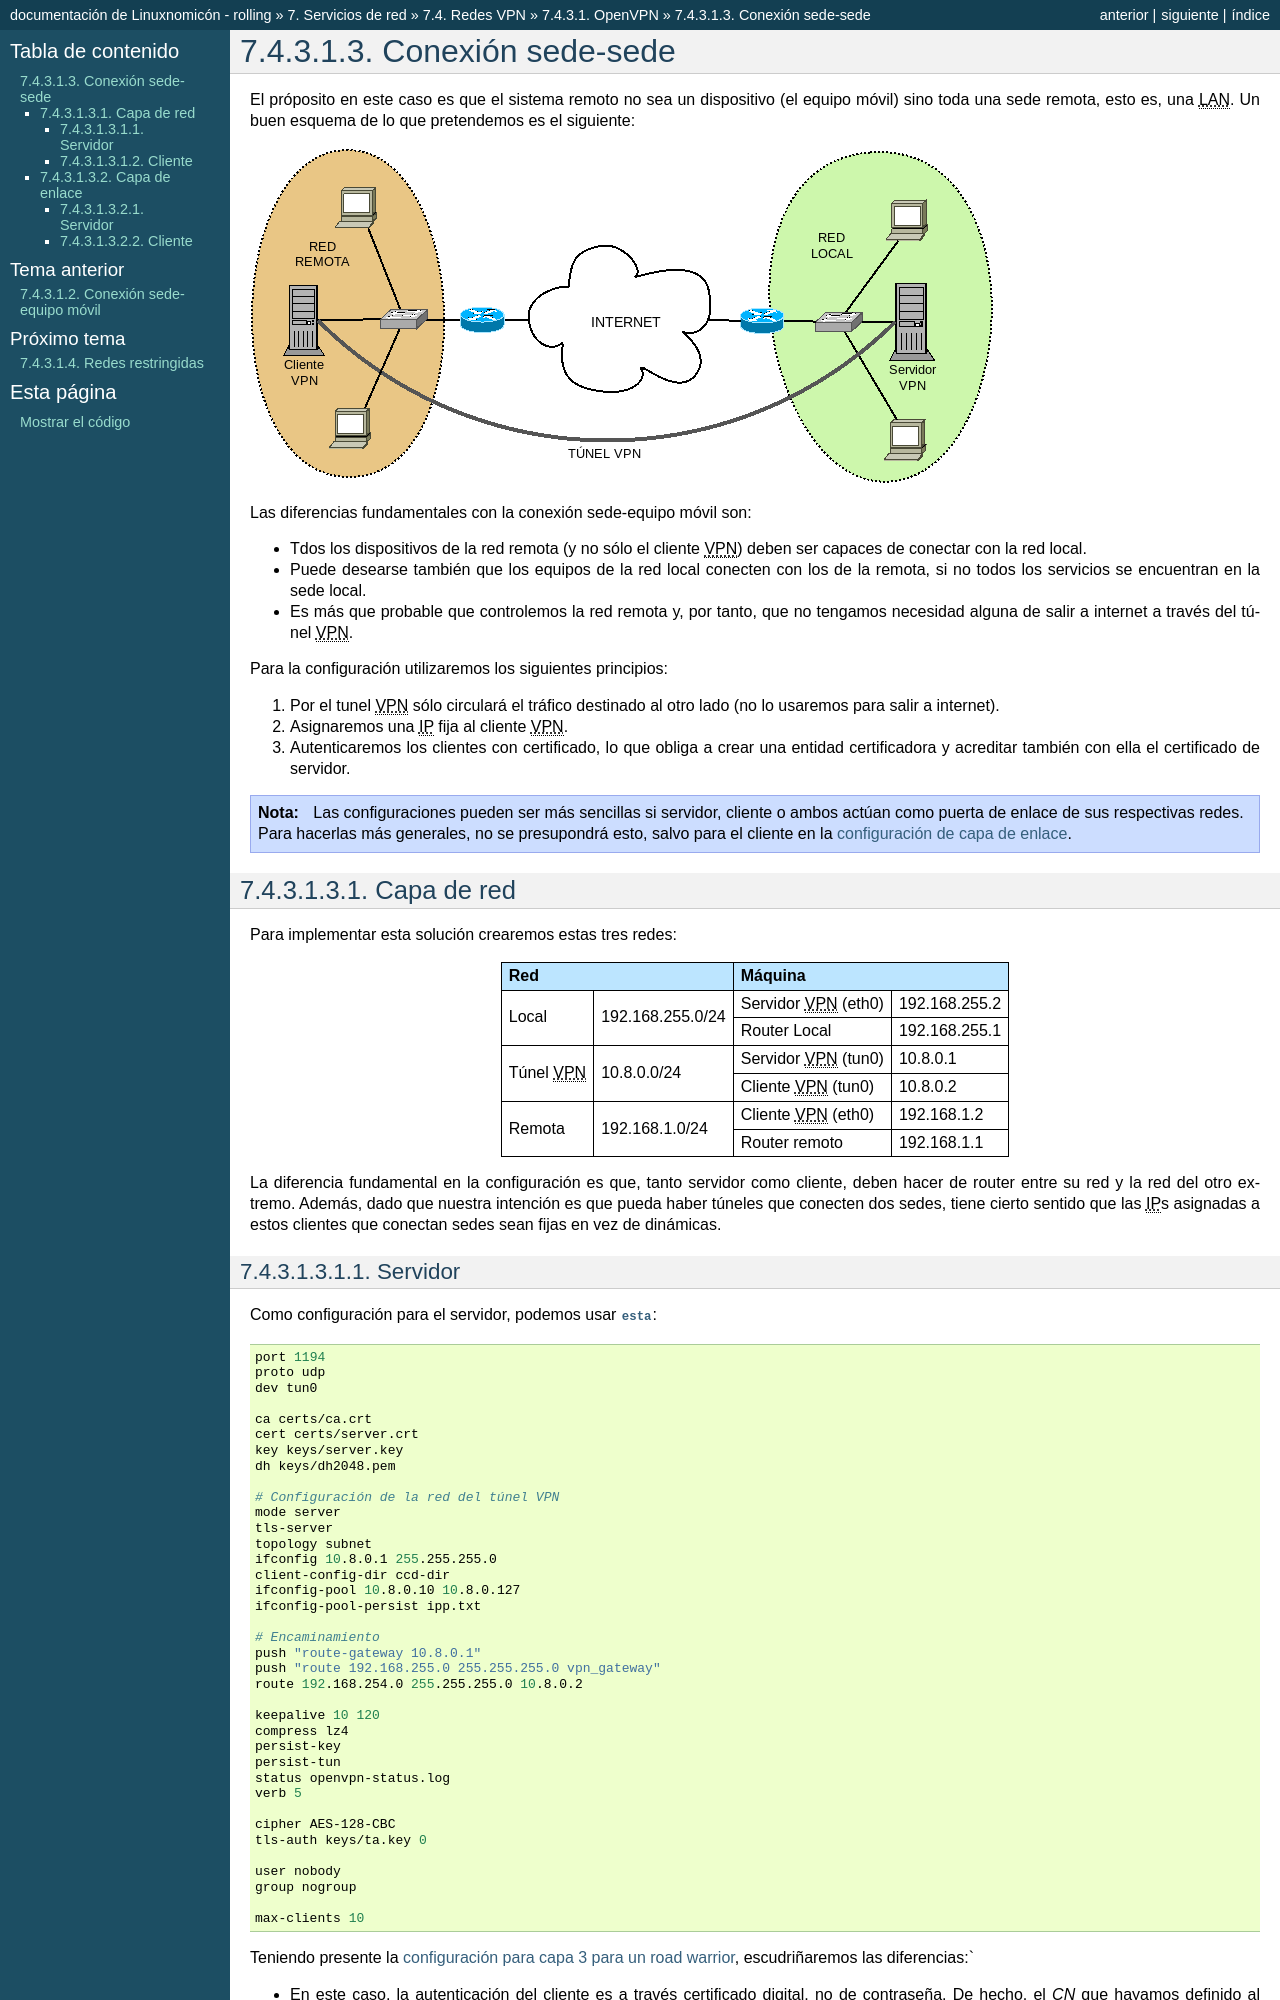

repository: sio2sio2/doc-linux · page: 07.serre/04.vpn/01.openvpn/03.ss.html · generator: sphinx

Conexión sede-sede
******************
El próposito en este caso es que el sistema remoto no sea un dispositivo (el
equipo móvil) sino toda una sede remota, esto es, una |LAN|. Un buen esquema de
lo que pretendemos es el siguiente:

.. image:: files/sede-sede_capa3.png

Las diferencias fundamentales con la conexión sede-equipo móvil son:

* Tdos los dispositivos de la red remota (y no sólo el cliente |VPN|) deben ser
  capaces de conectar con la red local.

* Puede desearse también que los equipos de la red local conecten con los de la
  remota, si no todos los servicios se encuentran en la sede local.

* Es más que probable que controlemos la red remota y, por tanto, que no
  tengamos necesidad alguna de salir a internet a través del túnel |VPN|.

Para la configuración utilizaremos los siguientes principios:

#. Por el tunel |VPN| sólo circulará el tráfico destinado al otro lado (no lo
   usaremos para salir a internet).

#. Asignaremos una |IP| fija al cliente |VPN|.

#. Autenticaremos los clientes con certificado, lo que obliga a crear una entidad
   certificadora y acreditar también con ella el certificado de servidor.

.. note:: Las configuraciones pueden ser más sencillas si servidor, cliente o
   ambos actúan como puerta de enlace de sus respectivas redes. Para hacerlas
   más generales, no se presupondrá esto, salvo para el cliente en la
   :ref:`configuración de capa de enlace <ovpn-ss-c2>`.

Capa de red
===========
Para implementar esta solución crearemos estas tres redes:

+--------------------------------+---------------------------------------+
| Red                            | Máquina                               |
+=============+==================+=======================+===============+
| Local       | 192.168.255.0/24 | Servidor |VPN| (eth0) | 192.168.255.2 |
|             |                  +-----------------------+---------------+
|             |                  | Router Local          | 192.168.255.1 |
+-------------+------------------+-----------------------+---------------+
| Túnel |VPN| | 10.8.0.0/24      | Servidor |VPN| (tun0) |  10.8.0.1     |
|             |                  +-----------------------+---------------+
|             |                  | Cliente |VPN| (tun0)  |  10.8.0.2     |
+-------------+------------------+-----------------------+---------------+
| Remota      | 192.168.1.0/24   | Cliente |VPN| (eth0)  | 192.168.1.2   |
|             |                  +-----------------------+---------------+
|             |                  | Router remoto         | 192.168.1.1   |
+-------------+------------------+-----------------------+---------------+

La diferencia fundamental en la configuración es que, tanto servidor como
cliente, deben hacer de router entre su red y la red del otro extremo. Además,
dado que nuestra intención es que pueda haber túneles que conecten dos sedes,
tiene cierto sentido que las |IP|\ s asignadas a estos clientes que conectan
sedes sean fijas en vez de dinámicas.

.. _ss3-server:
